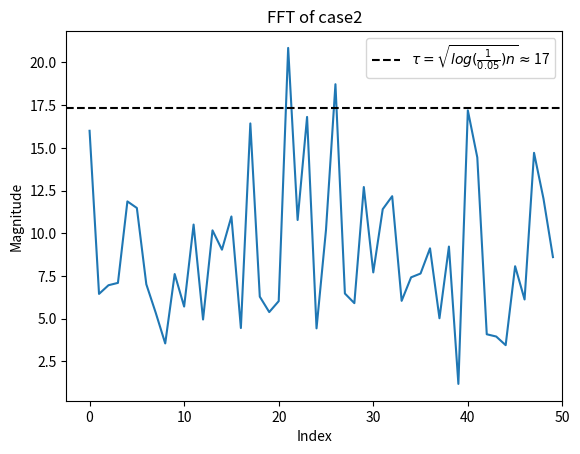

Write Python code to recreate this figure.
from math import fabs as fabs
from scipy.special import erfc as erfc
import numpy as np
import matplotlib.pyplot as plt
from os import path as path
from sys import exit as sysexit


######################################################
# change those :
    
'''
test case number 1 and 2 for NIST SP 800-22 , 3 for custom input
plot_mode can be "standard" or "point"
maximum_size can be a number of bits or None
'''
test_case = 2
input_file = 'data/data.pi'
maximum_size=None
plot_mode="standard"
######################################################




#Code begins here :
filename=''

if test_case == 1:
    epsilon='1001010011'
    expected_N0=4.75
    expected_N1=4
    expected_d=-2.176429
    expected_Pvalue=0.029523
    
elif test_case == 2:
    epsilon='1100100100001111110110101010001000100001011010001100001000110100110001001100011001100010100010111000'
    expected_N0=47.5
    expected_N1=46
    expected_d=-1.376494
    expected_Pvalue=0.168669
    
elif test_case == 3:
    #table to remove any unwanted character
    translation_table = str.maketrans('', '', ''.join(chr(i) for i in range(32)) + ' \t\n\r\x0b\x0c')

       
    filename = path.basename(input_file)
    with open(input_file,'r') as file:
        epsilon = file.read()
        if maximum_size:
            epsilon=epsilon[:maximum_size]
        epsilon = epsilon.translate(translation_table)
        
    test_case=filename    

elif test_case == 4:
    epsilon='101010101010101110101010101010101010101010101010101010101010101'


else:
    sysexit("Wrong test case number")

# FUNCTIONS

def is_within_percent(a, b, n):
    tolerance = abs(b) * (n / 100)
    return abs(a - b) <= tolerance

def Bsep():
    print('='*50)
def sep():
    print('-'*50)



def testVariable(name,value,expected_value,precision,results):
    if is_within_percent(value,expected_value,precision):
        print(name,"within limits (",precision, "%): ")
        print("Expected", expected_value )
        print("Got", value)
        print("test OK")
        results.append((name,"OK"))
    else:
        print(name,"out of bounds (",precision, "%): ")
        print("Expected", expected_value )
        print("Got", value)
        print("test KO")
        results.append((name,"KO"))
    sep()
    


# Computing :

epsilon_length=len(epsilon)


#1 convert 1 and 0 into 1 and -1
X = []
for char in epsilon:
    if char == '0':
        X.append(-1)
    elif char == '1':
        X.append(1)
        
        

#2: APPLY DFT 
S = np.fft.fft(X)

offset=0
#3 calculate modulus of the first n/2 elements (Sprime) into S
Sprime = S[offset:epsilon_length//2]
Sprime_length = len(Sprime)
M = np.abs(Sprime)


#4 compute T = the 95% peak height threshold
T = np.sqrt(np.log(1/0.05)*epsilon_length)

#5 Compute N0 , the expected theoretical 95% number of peaks that are less than T
N0 = 0.95*epsilon_length/2

#6 Compute N1, the actual observed number of peaks of M that are less than T
N1=0
for i in range(Sprime_length):
    if M[i] < T:
        N1 += 1

percentile = N1/Sprime_length*100

#7 Compute d
d = (N1-N0)/np.sqrt(epsilon_length*0.95*0.05/4)

#8 Compute P-value
Pvalue = erfc(fabs(d)/np.sqrt(2))



# Printing the report
Bsep()
print("Test case",test_case)
Bsep()

print("input data:")
if epsilon_length <= 1024:
    print(epsilon)
else:
    print("Epsilon to big to be printed, check ", test_case)
Bsep()

#only do tests for standardized tests cases
if test_case < 3:
    test_results=[]
    precision=0.1 # in percent 
    testVariable("N1",N1,expected_N1,precision,test_results)
    testVariable("N0",N0,expected_N0,precision,test_results)
    testVariable("d",d,expected_d,precision,test_results)
    testVariable("Pvalue",Pvalue,expected_Pvalue,precision,test_results)
    
    
    Bsep()
    print("Test case",test_case, " CONCLUSION")
    Bsep()
    
    for test in test_results:
        print(f'Test result for {test[0]} : {test[1]}')
    Bsep()


# Additionnal data
print(f'percentile:{percentile}')
print(f'Epsilon size:{epsilon_length}')
print(f'First subset of n/2 elements size:{Sprime_length}')
print(f'T:{T}')
print(f'N1:{N1}')
print(f'N0:{N0}')
print(f'd:{d}')
print(f'Pvalue:{Pvalue}')

Bsep()

if Pvalue >=0.01:
    print("TRUE RANDOMNESS")
else:
    print("NOT RANDOM")
    
    
       
    
# Plot the FFT 
plt.figure()

if plot_mode == "standard":
    plt.plot(M)
elif plot_mode == "point":
    plt.plot(M,'.',ms=1)
else:
    sysexit("Wrong plot_mode")
    
plt.title('FFT of case'+ str(test_case))
plt.xlabel('Index')
plt.ylabel('Magnitude')
plt.xlim(right=len(M))
Tline = plt.axhline(y=T, color="black", linestyle="--")

Tline.set_label(r'$\tau \equal \sqrt{log(\frac{1}{0.05})n}\approx$'+str(int(T)))
plt.legend()
plt.show()


    
    
